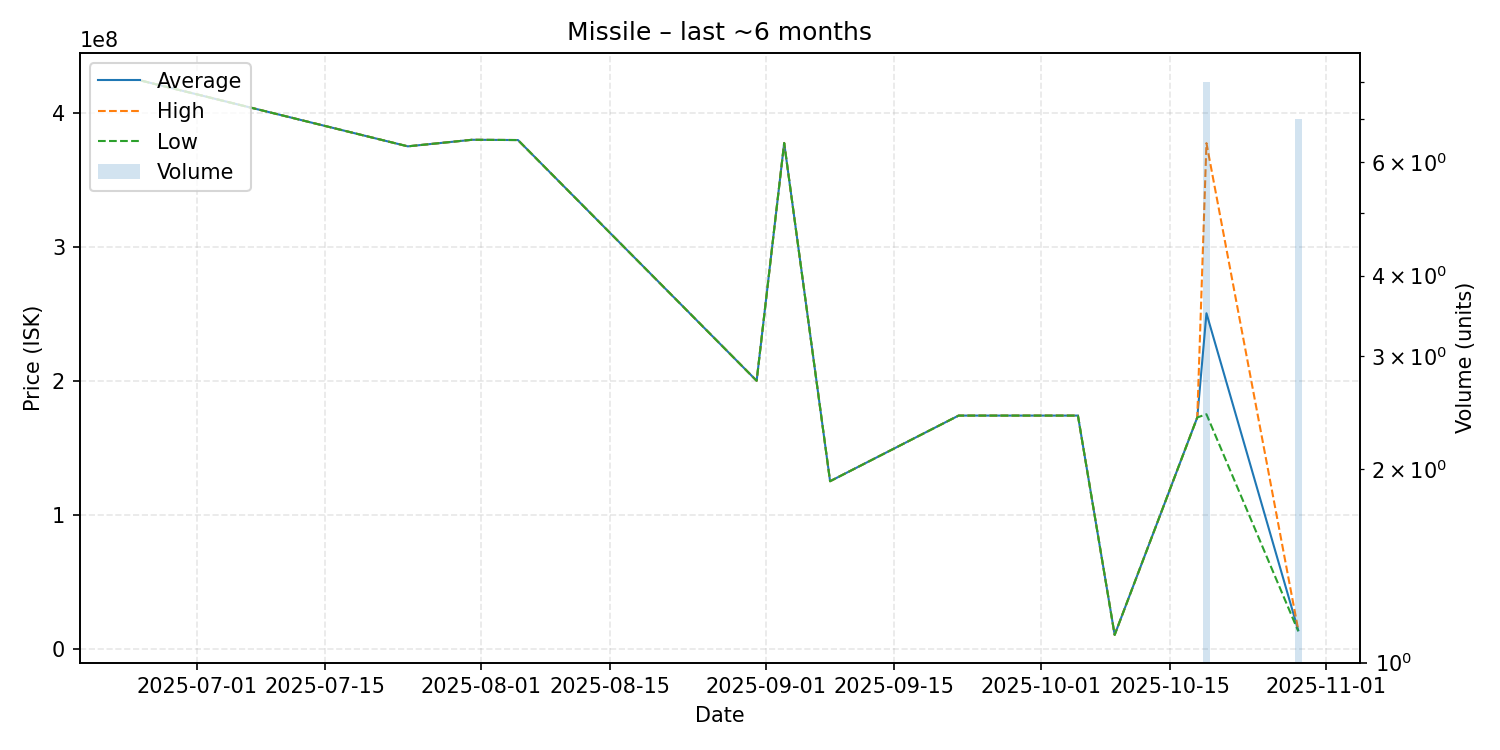

Data behind this chart, as committed beside it:
date, average, highest, lowest, order_count, volume
2025-06-25, 424000000, 424000000, 424000000, 1, 1
2025-07-24, 375000000, 375000000, 375000000, 1, 1
2025-07-31, 379900000, 379900000, 379900000, 1, 1
2025-08-05, 379700000, 379700000, 379700000, 1, 1
2025-08-31, 200000000, 200000000, 200000000, 1, 1
2025-09-03, 377500000, 377500000, 377500000, 1, 1
2025-09-08, 125000000, 125000000, 125000000, 1, 1
2025-09-22, 174000000, 174000000, 174000000, 1, 1
2025-10-05, 174000000, 174000000, 174000000, 1, 1
2025-10-09, 10290000, 10290000, 10290000, 1, 1
2025-10-18, 172600000, 172600000, 172600000, 1, 1
2025-10-19, 250400000, 377400000, 175000000, 5, 8
2025-10-29, 13717143, 14000000, 13010000, 2, 7
